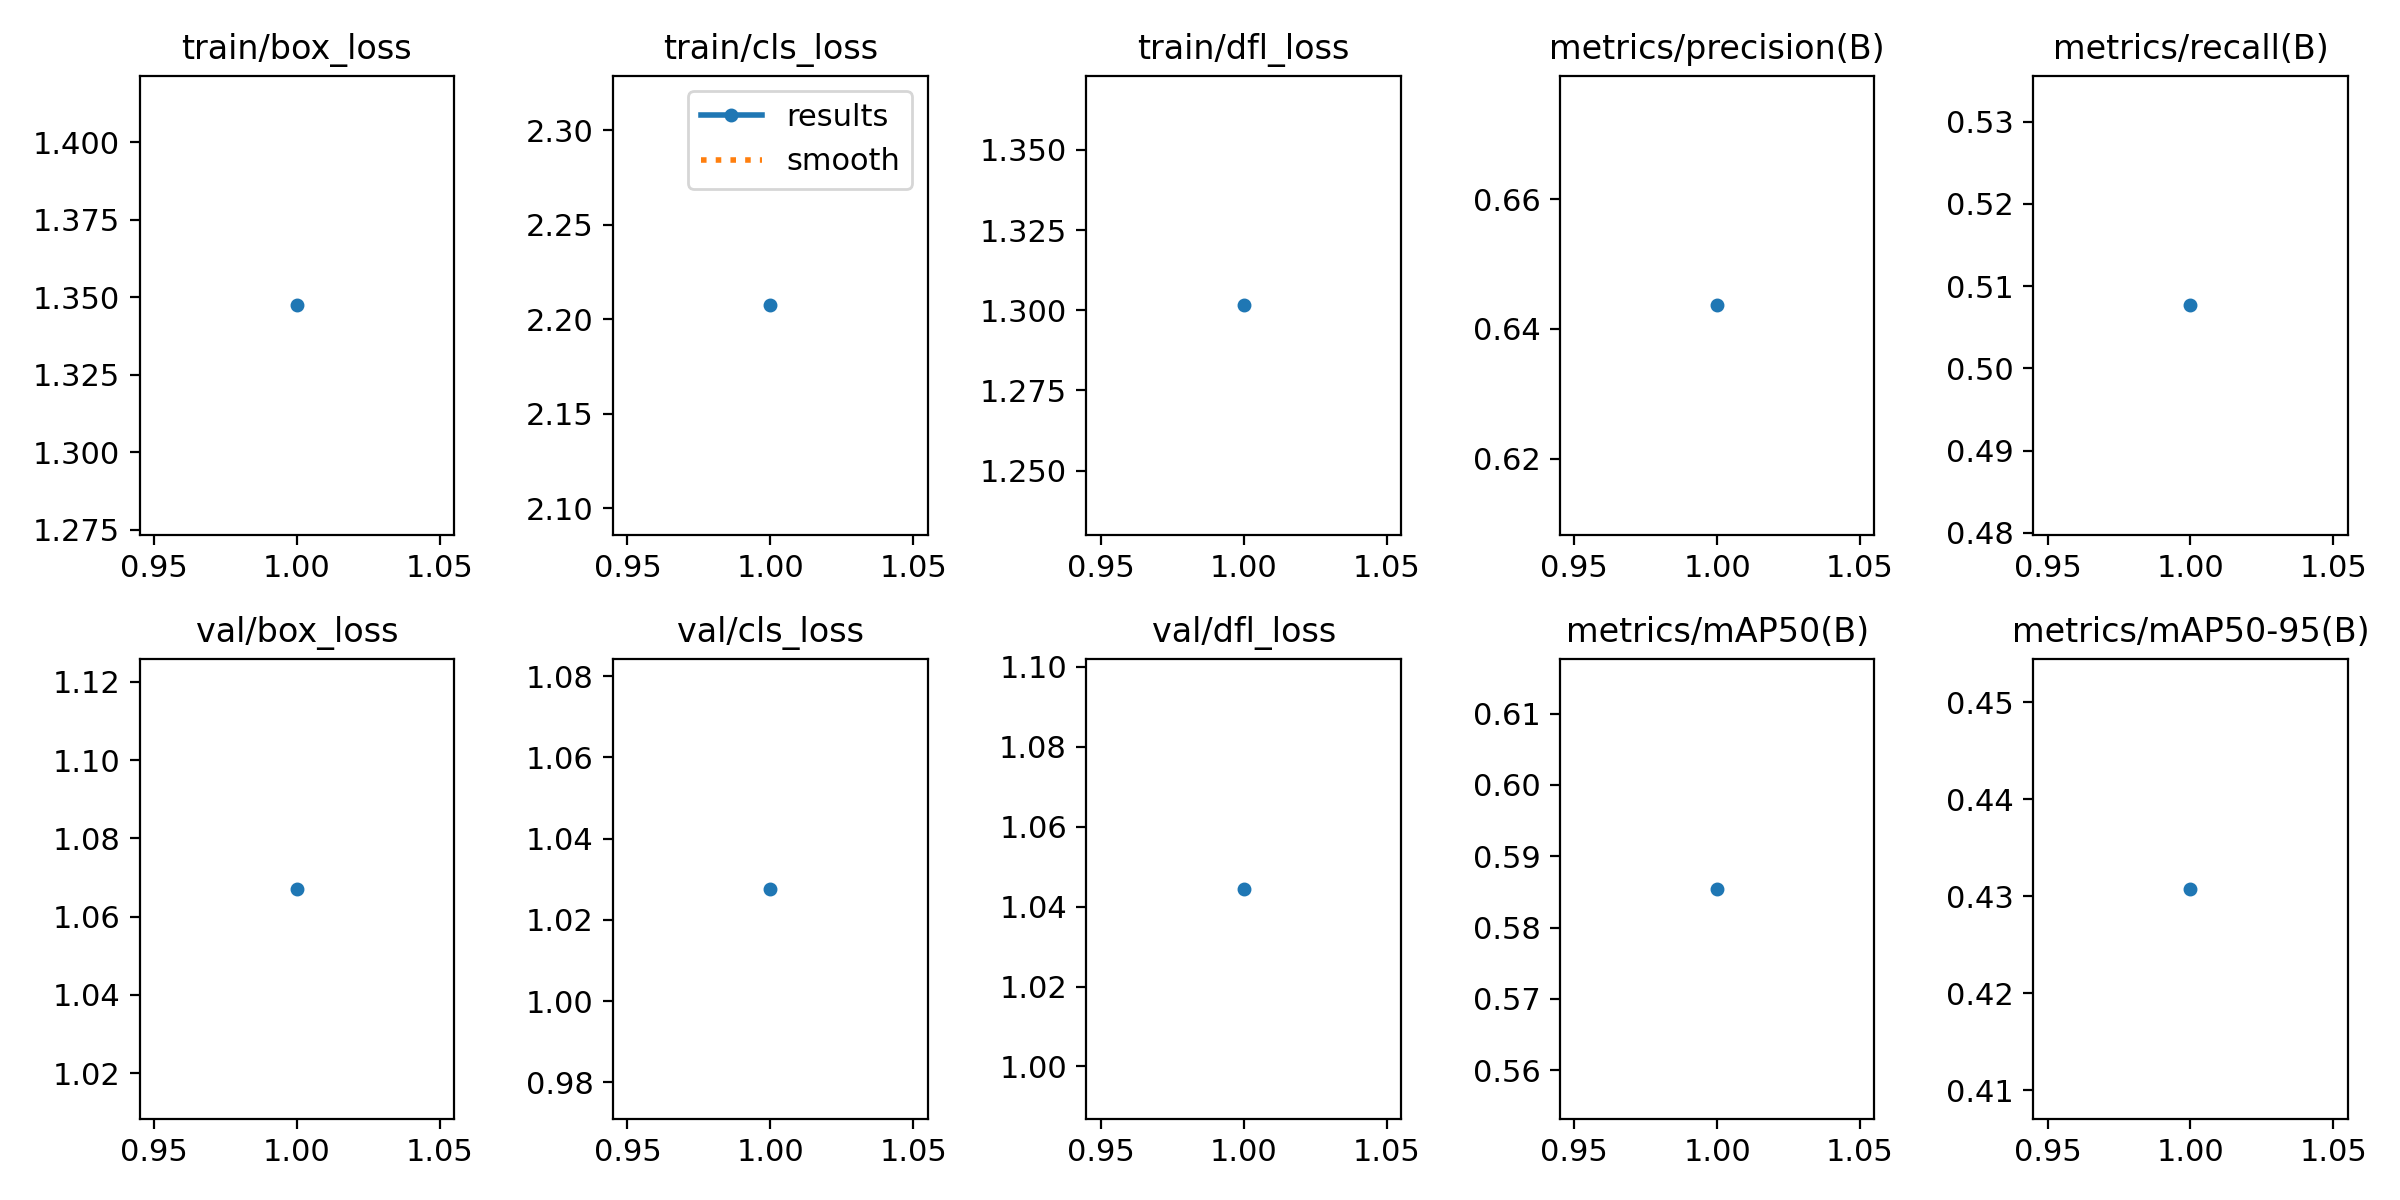

The table this chart was drawn from, first rows:
epoch, time, train/box_loss, train/cls_loss, train/dfl_loss, metrics/precision(B), metrics/recall(B), metrics/mAP50(B), metrics/mAP50-95(B), val/box_loss, val/cls_loss, val/dfl_loss, lr/pg0, lr/pg1, lr/pg2
1, 5.852, 1.347, 2.207, 1.302, 0.6436, 0.5077, 0.5854, 0.4308, 1.067, 1.028, 1.044, 2.975e-05, 2.975e-05, 2.975e-05
